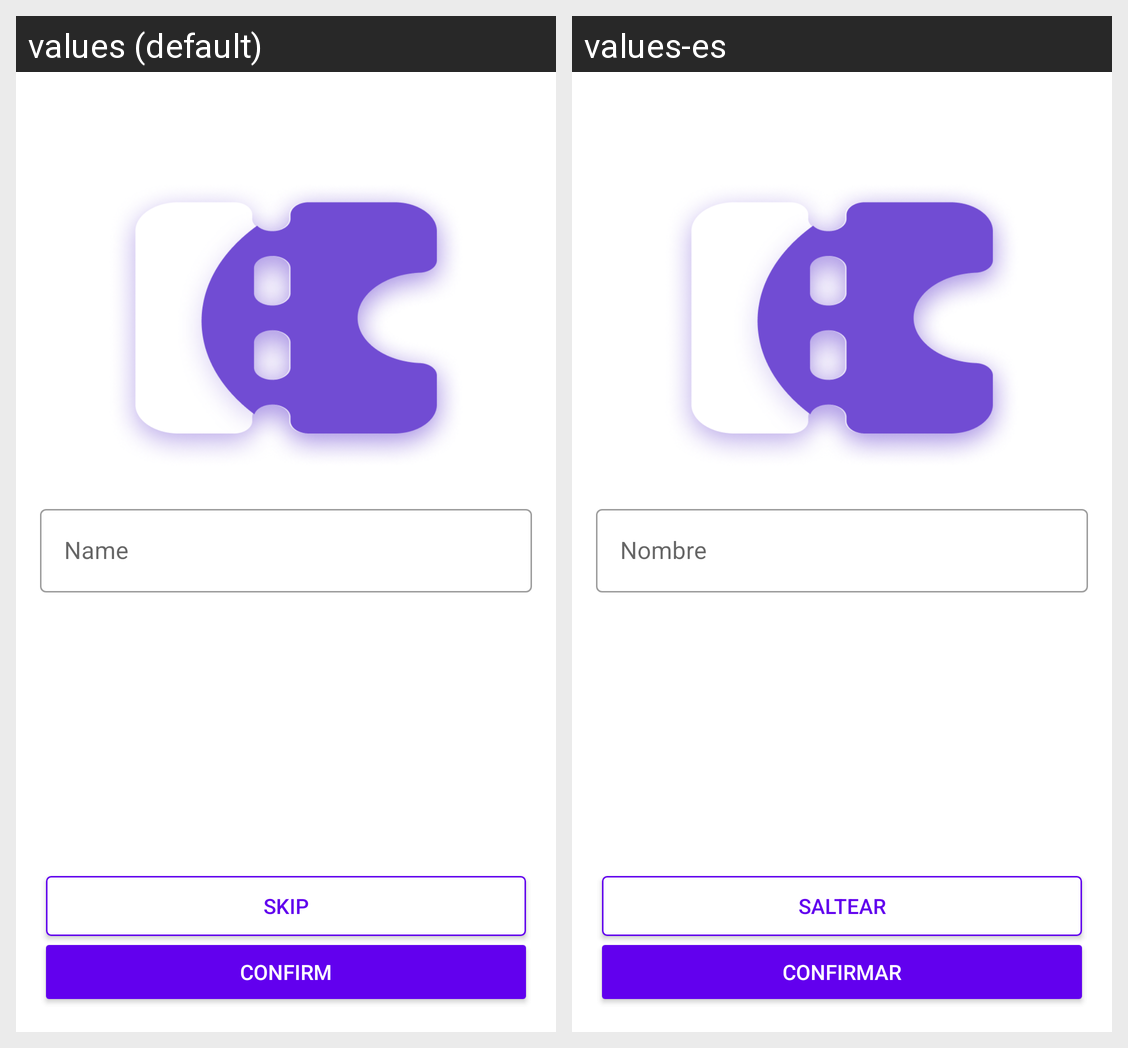

For this localized Android screen grid, give each drawn string resource with its value in every locale shown.
Android screen res/layout/fragment_client_register.xml rendered under 2 locales, left to right: values (default), values-es. Device: Nexus 5 (rendered at 1080×1920; each locale shown at half size, 540×960, under a caption strip naming it); theme Theme.DAITP.
Strings drawn on this screen, with the default value and each locale's value (text and hints the layout hard-codes, and strings that could not be matched under every locale, appear in the picture but are not listed):

user_name_hint
  values: Name
  values-es: Nombre

skip_button
  values: Skip
  values-es: Saltear

confirm_button
  values: CONFIRM
  values-es: CONFIRMAR
